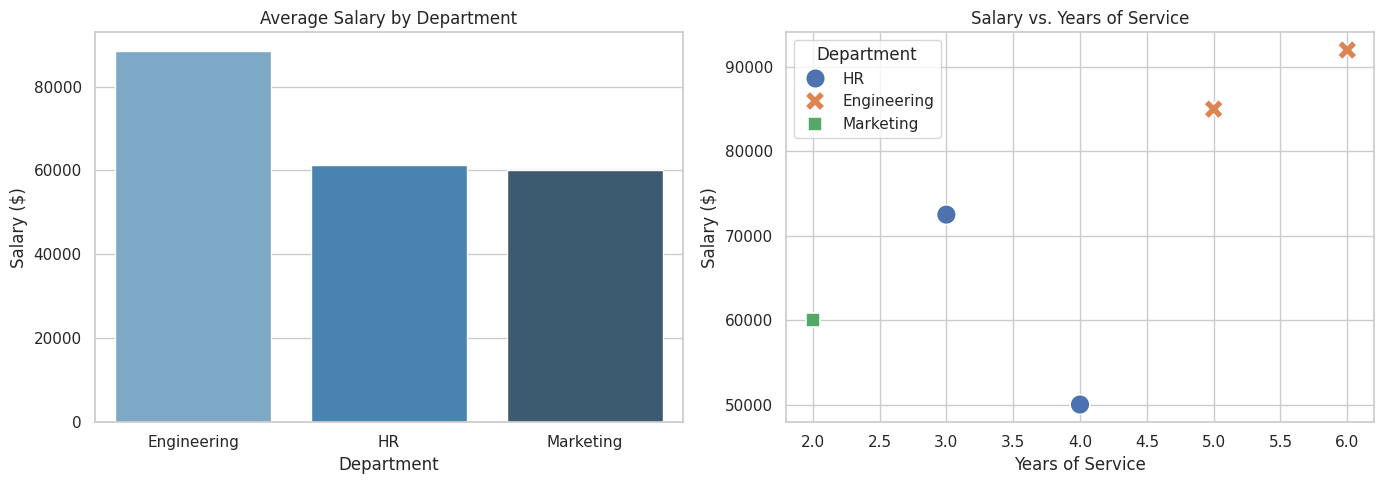

Generate this figure with matplotlib:
import matplotlib
matplotlib.use("Agg")
import matplotlib.pyplot as plt
import numpy as np
import pandas as pd
import seaborn as sns

# 1. GENERATE RAW MOCK DATA (Simulating an imperfect CSV file)
raw_data = {
    "Employee_Name": [" Alice ", "Bob", "Charlie", "Diana", "Evan"],
    "Department": ["HR", "Engineering", "HR", "Engineering", "Marketing"],
    "Salary": [50000, 85000, np.nan, 92000, 60000],  # Missing value
    "Join_Date": [
        "2022-01-15",
        "2021-06-20",
        "2023-03-11",
        "2020-11-01",
        "2024-02-28",
    ],
}

df = pd.DataFrame(raw_data)
print("--- Raw Data ---")
print(df, "\n")

# 2. DATA PREPROCESSING
# Clean whitespace from text strings
df["Employee_Name"] = df["Employee_Name"].str.strip()

# Handle missing values by replacing NaN with the median salary
median_salary = df["Salary"].median()
df["Salary"] = df["Salary"].fillna(median_salary)

# Convert string dates into proper datetime format
df["Join_Date"] = pd.to_datetime(df["Join_Date"])

# Create a calculated feature (Years of service based on current year 2026)
df["Years_of_Service"] = 2026 - df["Join_Date"].dt.year

print("--- Preprocessed Data ---")
print(df, "\n")

# 3. DATA AGGREGATION
# Group by department and compute average metrics
dept_summary = (
    df.groupby("Department")
    .agg(Avg_Salary=("Salary", "mean"), Total_Employees=("Employee_Name", "count"))
    .reset_index()
)
print("--- Aggregated Summary ---")
print(dept_summary, "\n")

# 4. DATA VISUALIZATION
sns.set_theme(style="whitegrid")
fig, axes = plt.subplots(1, 2, figsize=(14, 5))

sns.barplot(
    data=dept_summary,
    x="Department",
    y="Avg_Salary",
    hue="Department",
    ax=axes[0],
    palette="Blues_d",
    legend=False,
)
axes[0].set_title("Average Salary by Department")
axes[0].set_xlabel("Department")
axes[0].set_ylabel("Salary ($)")

sns.scatterplot(
    data=df,
    x="Years_of_Service",
    y="Salary",
    hue="Department",
    style="Department",
    s=200,
    ax=axes[1],
)
axes[1].set_title("Salary vs. Years of Service")
axes[1].set_xlabel("Years of Service")
axes[1].set_ylabel("Salary ($)")

plt.tight_layout()
plt.savefig("s1_plot.png", dpi=130)
plt.close()
